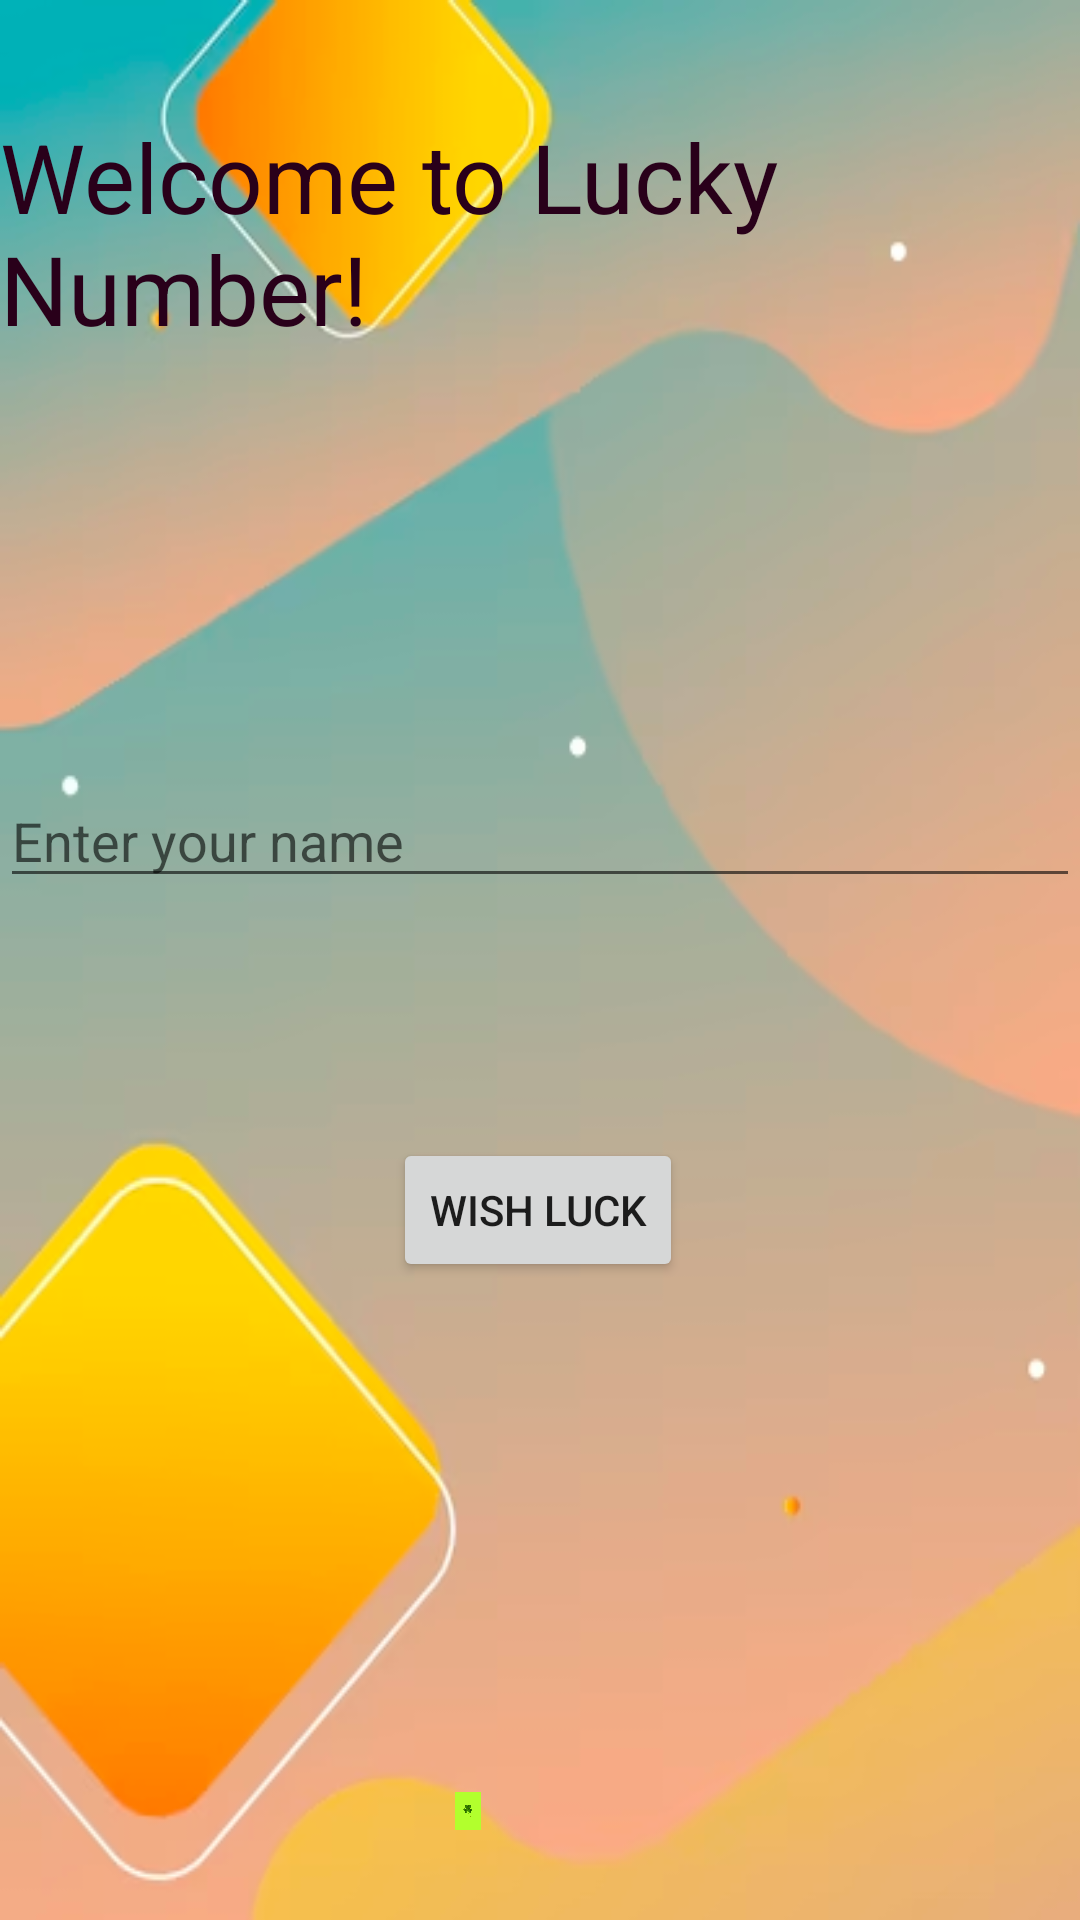

Here is an Android app screen rendered from its layout file. Give the layout XML and the strings, colors and styles it references.
<!-- AndroidManifest.xml: application theme Theme.LuckyNumberApp -->
<!-- res/layout/activity_main.xml -->
<?xml version="1.0" encoding="utf-8"?>
<androidx.constraintlayout.widget.ConstraintLayout xmlns:android="http://schemas.android.com/apk/res/android"
    xmlns:app="http://schemas.android.com/apk/res-auto"
    xmlns:tools="http://schemas.android.com/tools"
    android:layout_width="match_parent"
    android:layout_height="match_parent"
    android:background="@drawable/backgroundimg"
    tools:context=".MainActivity">

    <TextView
        android:id="@+id/textView"
        android:layout_width="wrap_content"
        android:layout_height="wrap_content"
        android:text="@string/welcome_to_lucky_number"
        android:textColor="@color/my_color"
        android:textSize="32sp"
        app:layout_constraintBottom_toBottomOf="parent"
        app:layout_constraintEnd_toEndOf="parent"
        app:layout_constraintStart_toStartOf="parent"
        app:layout_constraintTop_toTopOf="parent"
        app:layout_constraintVertical_bias="0.067" />

    <EditText
        android:id="@+id/enterYourName"
        android:layout_width="0dp"
        android:layout_height="wrap_content"
        android:layout_marginTop="258dp"
        android:layout_marginBottom="298dp"
        android:hint="@string/enter_your_name"
        app:layout_constraintBottom_toTopOf="@+id/imageView"
        app:layout_constraintEnd_toEndOf="parent"
        app:layout_constraintStart_toStartOf="parent"
        app:layout_constraintTop_toTopOf="parent" />

    <Button
        android:id="@+id/wishLuckButton"
        android:layout_width="wrap_content"
        android:layout_height="wrap_content"
        android:layout_marginTop="80dp"
        android:text="Wish Luck"
        app:layout_constraintEnd_toEndOf="parent"
        app:layout_constraintHorizontal_bias="0.498"
        app:layout_constraintStart_toStartOf="parent"
        app:layout_constraintTop_toBottomOf="@+id/enterYourName" />

    <ImageView
        android:id="@+id/imageView"
        android:layout_width="200dp"
        android:layout_height="0dp"
        android:layout_marginEnd="104dp"
        android:layout_marginBottom="30dp"
        android:src="@drawable/lucky"
        app:layout_constraintBottom_toBottomOf="parent"
        app:layout_constraintEnd_toEndOf="parent"
        app:layout_constraintTop_toBottomOf="@+id/enterYourName" />

</androidx.constraintlayout.widget.ConstraintLayout>
<!-- resources referenced by this layout -->
<resources>
  <color name="my_color">#29001A</color>
  <!-- drawable backgroundimg: png bitmap (drawable, 97493 bytes) -->
  <!-- drawable lucky: png bitmap (drawable, 168896 bytes) -->
  <string name="enter_your_name">Enter your name</string>
  <string name="welcome_to_lucky_number">Welcome to Lucky Number!</string>
  <style name="Theme.LuckyNumberApp" parent="Theme.MaterialComponents.DayNight.DarkActionBar">
          
          <item name="colorPrimary">@color/purple_500</item>
          <item name="colorPrimaryVariant">@color/purple_700</item>
          <item name="colorOnPrimary">@color/white</item>
          
          <item name="colorSecondary">@color/teal_200</item>
          <item name="colorSecondaryVariant">@color/teal_700</item>
          <item name="colorOnSecondary">@color/black</item>
          
          <item name="android:statusBarColor">?attr/colorPrimaryVariant</item>
          
      </style>
  <color name="purple_500">#FF6200EE</color>
  <color name="purple_700">#FF3700B3</color>
  <color name="white">#FFFFFFFF</color>
  <color name="teal_200">#FF03DAC5</color>
  <color name="teal_700">#FF018786</color>
  <color name="black">#FF000000</color>
</resources>
